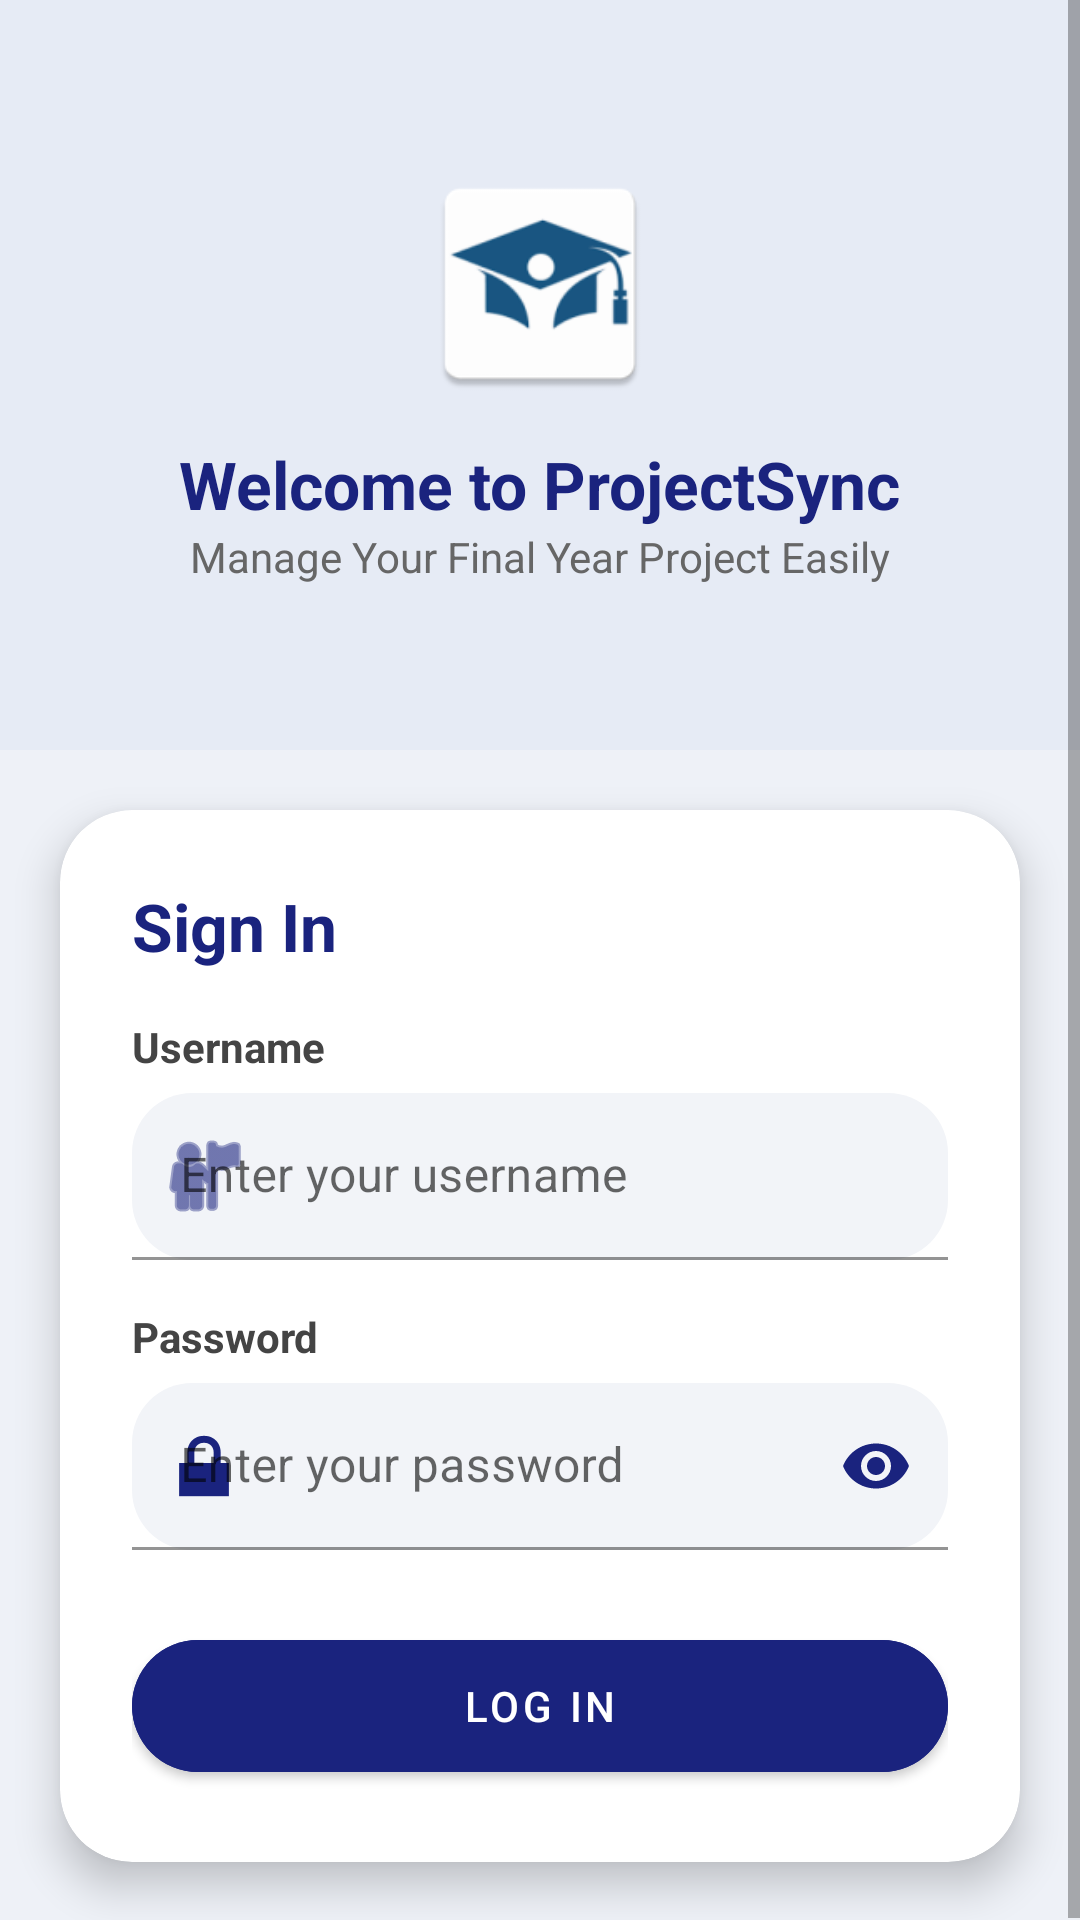

Layout XML and referenced resources for this Android screen:
<!-- AndroidManifest.xml: application theme Theme.ProjectSync -->
<!-- res/layout/activity_login.xml -->
<?xml version="1.0" encoding="utf-8"?>

<ScrollView xmlns:android="http://schemas.android.com/apk/res/android"
    xmlns:app="http://schemas.android.com/apk/res-auto"
    android:layout_width="match_parent"
    android:layout_height="match_parent"
    android:background="#EEF1F7">

    <LinearLayout
        android:layout_width="match_parent"
        android:layout_height="wrap_content"
        android:orientation="vertical"
        android:gravity="center_horizontal">

        
        <LinearLayout
            android:layout_width="match_parent"
            android:layout_height="250dp"
            android:background="#E6EBF5"
            android:gravity="center"
            android:orientation="vertical">

            <ImageView
                android:layout_width="80dp"
                android:layout_height="80dp"
                android:src="@mipmap/ic_launcher"
                android:layout_marginBottom="12dp"/>

            <TextView
                android:text="Welcome to ProjectSync"
                android:textSize="22sp"
                android:textStyle="bold"
                android:textColor="#1A237E"
                android:layout_width="wrap_content"
                android:layout_height="wrap_content"/>

            <TextView
                android:text="Manage Your Final Year Project Easily"
                android:textSize="14sp"
                android:textColor="#666666"
                android:layout_width="wrap_content"
                android:layout_height="wrap_content"/>
        </LinearLayout>

        
        <com.google.android.material.card.MaterialCardView
            android:layout_width="match_parent"
            android:layout_height="wrap_content"
            android:layout_margin="20dp"
            app:cardCornerRadius="24dp"
            app:cardElevation="8dp"
            android:backgroundTint="@android:color/white">

            <LinearLayout
                android:layout_width="match_parent"
                android:layout_height="wrap_content"
                android:orientation="vertical"
                android:padding="24dp">

                
                <TextView
                    android:text="Sign In"
                    android:textSize="22sp"
                    android:textStyle="bold"
                    android:textColor="#1A237E"
                    android:layout_marginBottom="16dp"
                    android:layout_width="wrap_content"
                    android:layout_height="wrap_content"/>

                
                <TextView
                    android:text="Username"
                    android:textStyle="bold"
                    android:textColor="#444"
                    android:layout_width="wrap_content"
                    android:layout_height="wrap_content"/>

                
                <com.google.android.material.textfield.TextInputLayout
                    android:layout_width="match_parent"
                    android:layout_height="wrap_content"
                    android:layout_marginTop="6dp"
                    app:boxBackgroundMode="filled"
                    app:boxBackgroundColor="#F2F4F8"
                    app:startIconDrawable="@android:drawable/ic_menu_myplaces"
                    app:startIconTint="#1A237E"
                    app:boxCornerRadiusTopStart="20dp"
                    app:boxCornerRadiusTopEnd="20dp"
                    app:boxCornerRadiusBottomStart="20dp"
                    app:boxCornerRadiusBottomEnd="20dp">

                    <com.google.android.material.textfield.TextInputEditText
                        android:id="@+id/et_email"
                        android:layout_width="match_parent"
                        android:layout_height="wrap_content"
                        android:hint="Enter your username"
                        android:textColor="#000000"
                        android:textColorHint="#888888"/>
                </com.google.android.material.textfield.TextInputLayout>

                
                <TextView
                    android:text="Password"
                    android:textStyle="bold"
                    android:textColor="#444"
                    android:layout_marginTop="16dp"
                    android:layout_width="wrap_content"
                    android:layout_height="wrap_content"/>

                
                <com.google.android.material.textfield.TextInputLayout
                    android:layout_width="match_parent"
                    android:layout_height="wrap_content"
                    android:layout_marginTop="6dp"
                    app:boxBackgroundMode="filled"
                    app:boxBackgroundColor="#F2F4F8"
                    app:startIconDrawable="@android:drawable/ic_lock_lock"
                    app:startIconTint="#1A237E"
                    app:endIconMode="password_toggle"
                    app:endIconTint="#1A237E"
                    app:boxCornerRadiusTopStart="20dp"
                    app:boxCornerRadiusTopEnd="20dp"
                    app:boxCornerRadiusBottomStart="20dp"
                    app:boxCornerRadiusBottomEnd="20dp">

                    <com.google.android.material.textfield.TextInputEditText
                        android:id="@+id/et_password"
                        android:layout_width="match_parent"
                        android:layout_height="wrap_content"
                        android:hint="Enter your password"
                        android:textColor="#000000"
                        android:textColorHint="#888888"
                        android:inputType="textPassword"/>
                </com.google.android.material.textfield.TextInputLayout>

                
                <com.google.android.material.button.MaterialButton
                    android:id="@+id/btn_login"
                    android:layout_width="match_parent"
                    android:layout_height="56dp"
                    android:layout_marginTop="24dp"
                    android:text="Log In"
                    android:textColor="@android:color/white"
                    android:backgroundTint="#1A237E"
                    app:cornerRadius="28dp"/>

            </LinearLayout>

        </com.google.android.material.card.MaterialCardView>

    </LinearLayout>

</ScrollView>
<!-- resources referenced by this layout -->
<resources>
  <!-- mipmap ic_launcher: webp bitmap (mipmap-hdpi, 1908 bytes) -->
  <style name="Theme.ProjectSync" parent="Theme.MaterialComponents.DayNight.NoActionBar">
          <item name="colorPrimary">@color/primary</item>
          <item name="colorPrimaryVariant">@color/primary_variant</item>
          <item name="colorOnPrimary">@color/on_primary</item>
          <item name="colorSecondary">@color/secondary</item>
          <item name="colorOnSecondary">@color/on_secondary</item>
          <item name="android:statusBarColor" tools:targetApi="l">?attr/colorPrimaryVariant</item>
      </style>
  <color name="primary">#1565C0</color>
  <color name="primary_variant">#003C8F</color>
  <color name="on_primary">#FFFFFF</color>
  <color name="secondary">#BBDEFB</color>
  <color name="on_secondary">#000000</color>
</resources>
